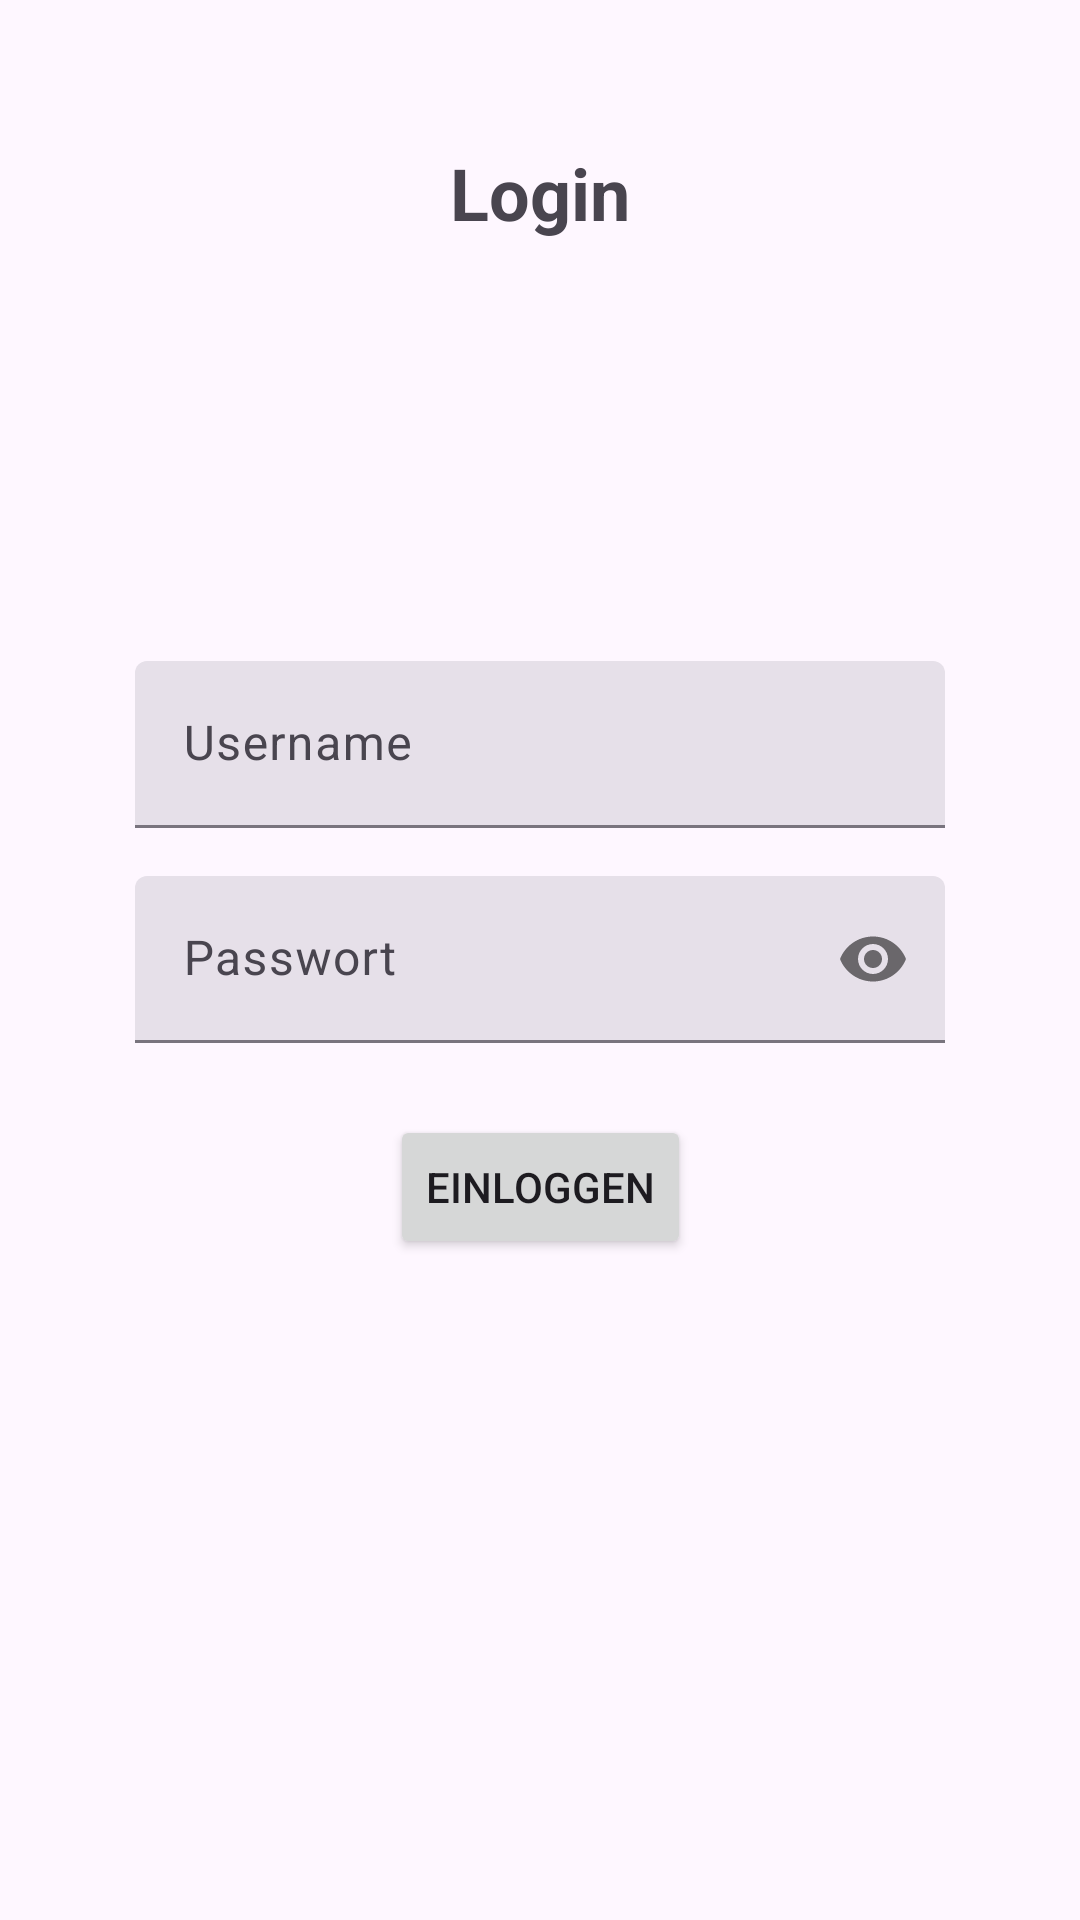

Layout XML and referenced resources for this Android screen:
<!-- AndroidManifest.xml: application theme Theme.CoLivingPilot -->
<!-- res/layout/activity_login.xml -->
<?xml version="1.0" encoding="utf-8"?>
<androidx.constraintlayout.widget.ConstraintLayout xmlns:android="http://schemas.android.com/apk/res/android"
    xmlns:app="http://schemas.android.com/apk/res-auto"
    xmlns:tools="http://schemas.android.com/tools"
    android:layout_width="match_parent"
    android:layout_height="match_parent"
    tools:context=".view.LoginActivity">

    <TextView
        android:id="@+id/textview_title_login"
        android:layout_width="wrap_content"
        android:layout_height="wrap_content"
        android:layout_marginTop="48dp"
        android:text="@string/label_textview_login_title"
        android:textSize="24sp"
        android:textStyle="bold"
        app:layout_constraintEnd_toEndOf="parent"
        app:layout_constraintStart_toStartOf="parent"
        app:layout_constraintTop_toTopOf="parent" />

    <com.google.android.material.textfield.TextInputLayout
        android:id="@+id/textfield_username"
        style="?attr/textInputFilledStyle"
        android:layout_width="0dp"
        android:layout_height="wrap_content"
        android:hint="@string/hint_textfield_username"
        app:layout_constraintBottom_toTopOf="@id/textfield_password"
        app:layout_constraintEnd_toEndOf="parent"
        app:layout_constraintStart_toStartOf="parent"
        app:layout_constraintTop_toTopOf="parent"
        app:layout_constraintVertical_chainStyle="packed"
        app:layout_constraintWidth_percent="0.75">

        <com.google.android.material.textfield.TextInputEditText
            android:layout_width="match_parent"
            android:layout_height="wrap_content" />

    </com.google.android.material.textfield.TextInputLayout>

    <com.google.android.material.textfield.TextInputLayout
        android:id="@+id/textfield_password"
        style="?attr/textInputFilledStyle"
        android:layout_width="0dp"
        android:layout_height="wrap_content"
        android:layout_marginTop="16dp"
        android:hint="@string/hint_textfield_password"
        app:layout_constraintBottom_toTopOf="@id/button_login_login"
        app:layout_constraintEnd_toEndOf="parent"
        app:layout_constraintStart_toStartOf="parent"
        app:layout_constraintTop_toBottomOf="@id/textfield_username"
        app:layout_constraintWidth_percent="0.75"
        app:passwordToggleEnabled="true">

        <com.google.android.material.textfield.TextInputEditText
            android:layout_width="match_parent"
            android:layout_height="wrap_content"
            android:inputType="textPassword"
            android:singleLine="true" />

    </com.google.android.material.textfield.TextInputLayout>

    <Button
        android:id="@+id/button_login_login"
        android:layout_width="wrap_content"
        android:layout_height="wrap_content"
        android:layout_marginTop="24dp"
        android:text="@string/label_button_login"
        app:icon="@drawable/baseline_login_24"
        app:layout_constraintEnd_toEndOf="parent"
        app:layout_constraintStart_toStartOf="parent"
        app:layout_constraintBottom_toTopOf="@id/progress_login"
        app:layout_constraintTop_toBottomOf="@+id/textfield_password" />

    <ProgressBar
        android:id="@+id/progress_login"
        style="?android:attr/progressBarStyle"
        android:layout_width="wrap_content"
        android:layout_height="wrap_content"
        android:layout_marginTop="24dp"
        android:visibility="gone"
        app:layout_constraintBottom_toBottomOf="parent"
        app:layout_constraintEnd_toEndOf="parent"
        app:layout_constraintStart_toStartOf="parent"
        app:layout_constraintTop_toBottomOf="@id/button_login_login" />

</androidx.constraintlayout.widget.ConstraintLayout>
<!-- resources referenced by this layout -->
<resources>
  <string name="hint_textfield_password">Passwort</string>
  <string name="hint_textfield_username">Username</string>
  <string name="label_button_login">Einloggen</string>
  <string name="label_textview_login_title">Login</string>
  <style name="Theme.CoLivingPilot" parent="Base.Theme.CoLivingPilot" />
  <style name="Base.Theme.CoLivingPilot" parent="Theme.Material3.DayNight.NoActionBar">
          
          
      </style>
</resources>
